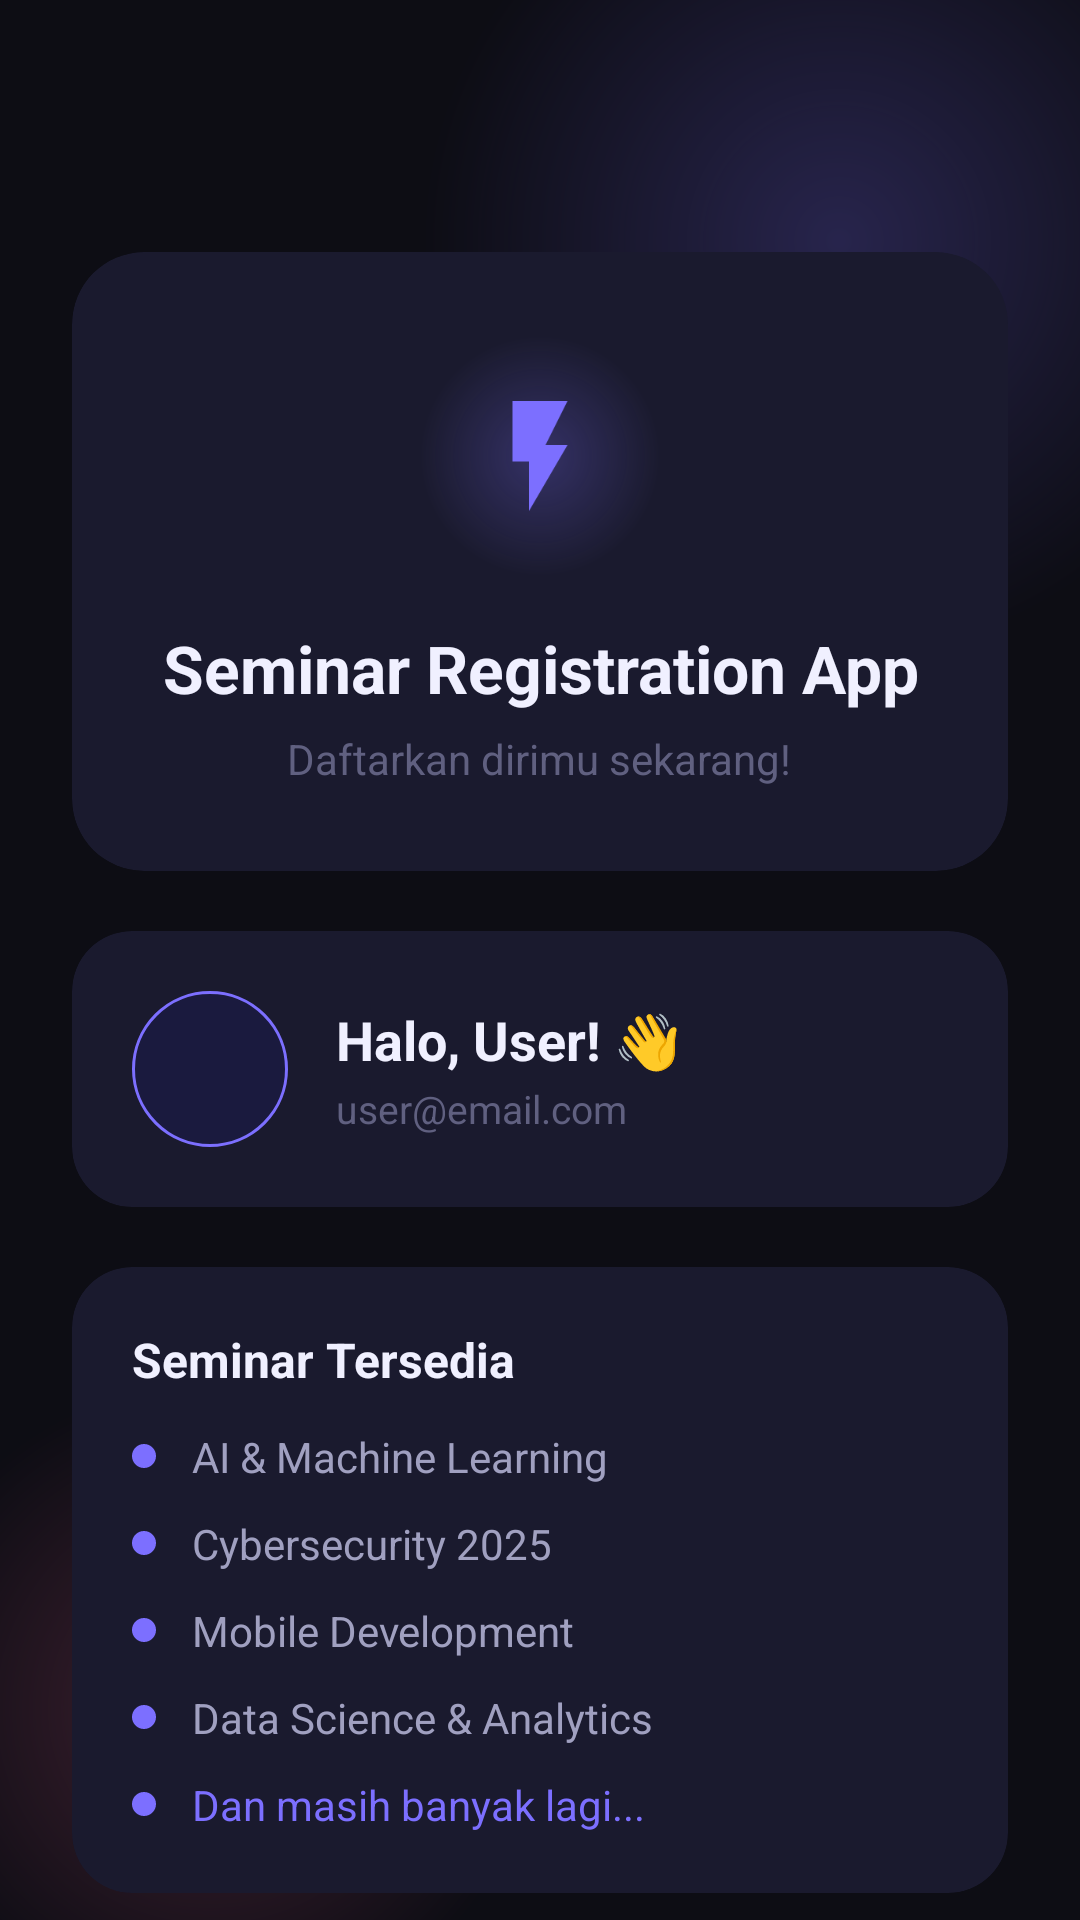

The Android layout XML behind this screen, and the referenced resources:
<!-- AndroidManifest.xml: application theme Theme.NexusApp -->
<!-- res/layout/activity_main.xml -->
<?xml version="1.0" encoding="utf-8"?>
<androidx.coordinatorlayout.widget.CoordinatorLayout
    xmlns:android="http://schemas.android.com/apk/res/android"
    xmlns:app="http://schemas.android.com/apk/res-auto"
    android:layout_width="match_parent"
    android:layout_height="match_parent"
    android:background="@color/bg_dark">

    <View android:layout_width="280dp" android:layout_height="280dp" android:layout_gravity="top|end" android:layout_marginTop="-60dp" android:layout_marginEnd="-60dp" android:background="@drawable/blob_gradient_1" android:alpha="0.4"/>
    <View android:layout_width="220dp" android:layout_height="220dp" android:layout_gravity="bottom|start" android:layout_marginBottom="-40dp" android:layout_marginStart="-40dp" android:background="@drawable/blob_gradient_2" android:alpha="0.35"/>

    <androidx.core.widget.NestedScrollView android:layout_width="match_parent" android:layout_height="match_parent">
        <LinearLayout android:layout_width="match_parent" android:layout_height="wrap_content" android:orientation="vertical" android:padding="24dp" android:gravity="center_horizontal">

            <Space android:layout_width="0dp" android:layout_height="60dp"/>

            
            <androidx.cardview.widget.CardView android:layout_width="match_parent" android:layout_height="wrap_content" app:cardBackgroundColor="#1A1A2E" app:cardCornerRadius="24dp" app:cardElevation="0dp">
                <LinearLayout android:layout_width="match_parent" android:layout_height="wrap_content" android:orientation="vertical" android:padding="28dp" android:gravity="center">
                    <FrameLayout android:layout_width="80dp" android:layout_height="80dp" android:layout_gravity="center">
                        <View android:layout_width="80dp" android:layout_height="80dp" android:background="@drawable/logo_bg_glow"/>
                        <androidx.appcompat.widget.AppCompatImageView android:layout_width="44dp" android:layout_height="44dp" android:layout_gravity="center" android:src="@drawable/ic_logo_bolt" app:tint="@color/accent_primary"/>
                    </FrameLayout>
                    <Space android:layout_width="0dp" android:layout_height="16dp"/>
                    <TextView android:layout_width="wrap_content" android:layout_height="wrap_content" android:text="Seminar Registration App" android:textColor="@color/text_primary" android:textSize="22sp" android:textStyle="bold" android:gravity="center"/>
                    <TextView android:layout_width="wrap_content" android:layout_height="wrap_content" android:text="Daftarkan dirimu sekarang!" android:textColor="@color/text_muted" android:textSize="14sp" android:layout_marginTop="6dp"/>
                </LinearLayout>
            </androidx.cardview.widget.CardView>

            <Space android:layout_width="0dp" android:layout_height="20dp"/>

            
            <androidx.cardview.widget.CardView android:layout_width="match_parent" android:layout_height="wrap_content" app:cardBackgroundColor="#1A1A2E" app:cardCornerRadius="20dp" app:cardElevation="0dp">
                <LinearLayout android:layout_width="match_parent" android:layout_height="wrap_content" android:orientation="horizontal" android:padding="20dp" android:gravity="center_vertical">
                    <FrameLayout android:layout_width="52dp" android:layout_height="52dp">
                        <View android:layout_width="52dp" android:layout_height="52dp" android:background="@drawable/circle_accent_bg"/>
                        <androidx.appcompat.widget.AppCompatImageView android:layout_width="28dp" android:layout_height="28dp" android:layout_gravity="center" android:src="@drawable/ic_person" app:tint="@color/accent_primary"/>
                    </FrameLayout>
                    <LinearLayout android:layout_width="0dp" android:layout_height="wrap_content" android:layout_weight="1" android:orientation="vertical" android:layout_marginStart="16dp">
                        <TextView android:id="@+id/tvWelcome" android:layout_width="wrap_content" android:layout_height="wrap_content" android:text="Halo, User! 👋" android:textColor="@color/text_primary" android:textSize="18sp" android:textStyle="bold"/>
                        <TextView android:id="@+id/tvEmail" android:layout_width="wrap_content" android:layout_height="wrap_content" android:text="user@email.com" android:textColor="@color/text_muted" android:textSize="13sp" android:layout_marginTop="2dp"/>
                    </LinearLayout>
                </LinearLayout>
            </androidx.cardview.widget.CardView>

            <Space android:layout_width="0dp" android:layout_height="20dp"/>

            
            <androidx.cardview.widget.CardView android:layout_width="match_parent" android:layout_height="wrap_content" app:cardBackgroundColor="#1A1A2E" app:cardCornerRadius="20dp" app:cardElevation="0dp">
                <LinearLayout android:layout_width="match_parent" android:layout_height="wrap_content" android:orientation="vertical" android:padding="20dp">
                    <TextView android:layout_width="wrap_content" android:layout_height="wrap_content" android:text="Seminar Tersedia" android:textColor="@color/text_primary" android:textSize="16sp" android:textStyle="bold"/>
                    <Space android:layout_width="0dp" android:layout_height="12dp"/>

                    <LinearLayout android:layout_width="match_parent" android:layout_height="wrap_content" android:orientation="horizontal" android:gravity="center_vertical" android:layout_marginBottom="10dp">
                        <TextView android:layout_width="8dp" android:layout_height="8dp" android:background="@drawable/dot_accent"/>
                        <TextView android:layout_width="wrap_content" android:layout_height="wrap_content" android:text="AI &amp; Machine Learning" android:textColor="@color/text_secondary" android:textSize="14sp" android:layout_marginStart="12dp"/>
                    </LinearLayout>
                    <LinearLayout android:layout_width="match_parent" android:layout_height="wrap_content" android:orientation="horizontal" android:gravity="center_vertical" android:layout_marginBottom="10dp">
                        <TextView android:layout_width="8dp" android:layout_height="8dp" android:background="@drawable/dot_accent"/>
                        <TextView android:layout_width="wrap_content" android:layout_height="wrap_content" android:text="Cybersecurity 2025" android:textColor="@color/text_secondary" android:textSize="14sp" android:layout_marginStart="12dp"/>
                    </LinearLayout>
                    <LinearLayout android:layout_width="match_parent" android:layout_height="wrap_content" android:orientation="horizontal" android:gravity="center_vertical" android:layout_marginBottom="10dp">
                        <TextView android:layout_width="8dp" android:layout_height="8dp" android:background="@drawable/dot_accent"/>
                        <TextView android:layout_width="wrap_content" android:layout_height="wrap_content" android:text="Mobile Development" android:textColor="@color/text_secondary" android:textSize="14sp" android:layout_marginStart="12dp"/>
                    </LinearLayout>
                    <LinearLayout android:layout_width="match_parent" android:layout_height="wrap_content" android:orientation="horizontal" android:gravity="center_vertical" android:layout_marginBottom="10dp">
                        <TextView android:layout_width="8dp" android:layout_height="8dp" android:background="@drawable/dot_accent"/>
                        <TextView android:layout_width="wrap_content" android:layout_height="wrap_content" android:text="Data Science &amp; Analytics" android:textColor="@color/text_secondary" android:textSize="14sp" android:layout_marginStart="12dp"/>
                    </LinearLayout>
                    <LinearLayout android:layout_width="match_parent" android:layout_height="wrap_content" android:orientation="horizontal" android:gravity="center_vertical">
                        <TextView android:layout_width="8dp" android:layout_height="8dp" android:background="@drawable/dot_accent"/>
                        <TextView android:layout_width="wrap_content" android:layout_height="wrap_content" android:text="Dan masih banyak lagi..." android:textColor="@color/accent_primary" android:textSize="14sp" android:layout_marginStart="12dp"/>
                    </LinearLayout>
                </LinearLayout>
            </androidx.cardview.widget.CardView>

            <Space android:layout_width="0dp" android:layout_height="28dp"/>

            <com.google.android.material.button.MaterialButton android:id="@+id/btnDaftarSeminar" android:layout_width="match_parent" android:layout_height="56dp" android:text="🎓  Daftar Seminar" android:textSize="16sp" android:textStyle="bold" android:textColor="#FFFFFF" app:backgroundTint="@color/accent_primary" app:cornerRadius="16dp" app:elevation="0dp" style="@style/Widget.MaterialComponents.Button"/>

            <Space android:layout_width="0dp" android:layout_height="32dp"/>
        </LinearLayout>
    </androidx.core.widget.NestedScrollView>
</androidx.coordinatorlayout.widget.CoordinatorLayout>
<!-- resources referenced by this layout -->
<resources>
  <color name="accent_primary">#7C6FFF</color>
  <color name="bg_dark">#0D0D14</color>
  <color name="text_muted">#606080</color>
  <color name="text_primary">#F0F0FF</color>
  <color name="text_secondary">#A0A0C0</color>
  <!-- drawable blob_gradient_1 (drawable) -->
  <?xml version="1.0" encoding="utf-8"?>
  <shape xmlns:android="http://schemas.android.com/apk/res/android" android:shape="oval">
      <gradient android:type="radial" android:gradientRadius="50%p" android:startColor="#997C6FFF" android:endColor="#007C6FFF"/>
  </shape>
  <!-- drawable blob_gradient_2 (drawable) -->
  <?xml version="1.0" encoding="utf-8"?>
  <shape xmlns:android="http://schemas.android.com/apk/res/android" android:shape="oval">
      <gradient android:type="radial" android:gradientRadius="50%p" android:startColor="#99FF6B9D" android:endColor="#00FF6B9D"/>
  </shape>
  <!-- drawable circle_accent_bg (drawable) -->
  <?xml version="1.0" encoding="utf-8"?>
  <shape xmlns:android="http://schemas.android.com/apk/res/android" android:shape="oval">
      <solid android:color="#1A1A3E"/>
      <stroke android:width="1dp" android:color="#7C6FFF"/>
  </shape>
  <!-- drawable dot_accent (drawable) -->
  <?xml version="1.0" encoding="utf-8"?>
  <shape xmlns:android="http://schemas.android.com/apk/res/android" android:shape="oval">
      <solid android:color="#7C6FFF"/>
  </shape>
  <!-- drawable ic_logo_bolt (drawable) -->
  <?xml version="1.0" encoding="utf-8"?>
  <vector xmlns:android="http://schemas.android.com/apk/res/android" android:width="24dp" android:height="24dp" android:viewportWidth="24" android:viewportHeight="24">
      <path android:fillColor="#FFFFFF" android:pathData="M7,2v11h3v9l7,-12h-4l4,-8z"/>
  </vector>
  <!-- drawable logo_bg_glow (drawable) -->
  <?xml version="1.0" encoding="utf-8"?>
  <shape xmlns:android="http://schemas.android.com/apk/res/android" android:shape="oval">
      <gradient android:type="radial" android:gradientRadius="50%p" android:startColor="#447C6FFF" android:endColor="#007C6FFF"/>
  </shape>
  <style name="Theme.NexusApp" parent="Theme.MaterialComponents.DayNight.NoActionBar">
          <item name="colorPrimary">@color/accent_primary</item>
          <item name="colorOnPrimary">@color/text_on_accent</item>
          <item name="colorSecondary">@color/accent_secondary</item>
          <item name="android:windowBackground">@color/bg_dark</item>
          <item name="android:statusBarColor">@android:color/transparent</item>
          <item name="android:navigationBarColor">@color/bg_dark</item>
          <item name="android:windowLightStatusBar">false</item>
          <item name="android:windowLightNavigationBar">false</item>
          <item name="android:windowTranslucentStatus">true</item>
      </style>
  <color name="text_on_accent">#FFFFFF</color>
  <color name="accent_secondary">#FF6B9D</color>
</resources>
